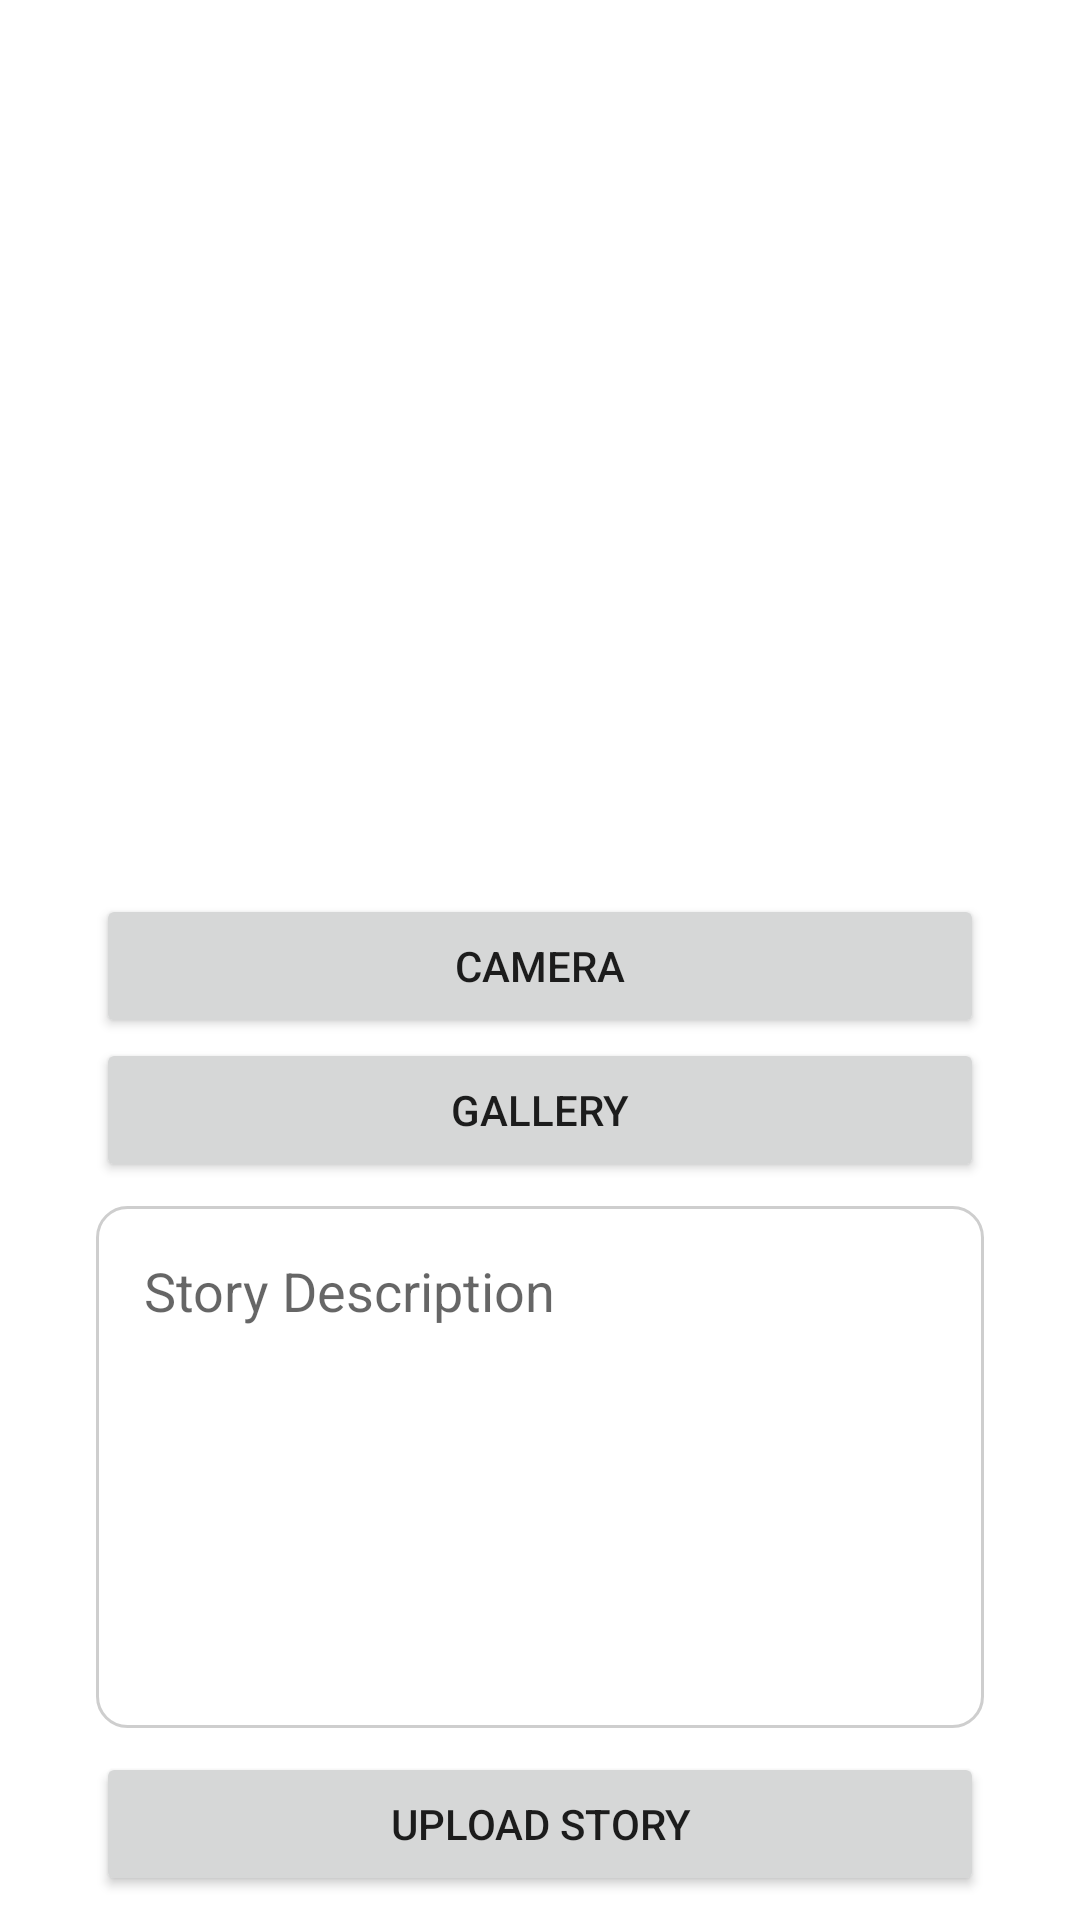

Android layout source for this screen:
<!-- AndroidManifest.xml: application theme Theme.MyStoryApp -->
<!-- res/layout/activity_add_story.xml -->
<?xml version="1.0" encoding="utf-8"?>
<androidx.constraintlayout.widget.ConstraintLayout xmlns:android="http://schemas.android.com/apk/res/android"
    xmlns:app="http://schemas.android.com/apk/res-auto"
    xmlns:tools="http://schemas.android.com/tools"
    android:layout_width="match_parent"
    android:layout_height="match_parent"
    tools:context=".presentation.story.add.AddStoryActivity"
    >

    <ImageView
        android:id="@+id/imgPreview"
        android:layout_width="0dp"
        android:layout_height="250dp"
        android:layout_marginHorizontal="@dimen/dimen_16dp"
        android:layout_marginTop="@dimen/dimen_32dp"
        android:src="@drawable/ic_image"
        app:layout_constraintEnd_toEndOf="parent"
        app:layout_constraintStart_toStartOf="parent"
        app:layout_constraintTop_toTopOf="parent" />

    <Button
        android:id="@+id/btnOpenCamera"
        android:layout_width="match_parent"
        android:layout_height="wrap_content"
        android:layout_marginHorizontal="@dimen/dimen_32dp"
        android:layout_marginTop="@dimen/dimen_16dp"
        android:text="@string/action_camera"
        android:translationZ="0dp"
        app:layout_constraintStart_toStartOf="parent"
        app:layout_constraintTop_toBottomOf="@+id/imgPreview" />

    <Button
        android:id="@+id/btnOpenGallery"
        android:text="@string/action_gallery"
        android:layout_width="match_parent"
        android:layout_height="wrap_content"
        android:layout_marginHorizontal="@dimen/dimen_32dp"
        app:layout_constraintEnd_toEndOf="parent"
        android:translationZ="0dp"
        app:layout_constraintTop_toBottomOf="@id/btnOpenCamera" />

    <EditText
        android:id="@+id/edtStoryDesc"
        android:layout_width="match_parent"
        android:layout_height="0dp"
        android:layout_marginHorizontal="@dimen/dimen_32dp"
        android:layout_marginVertical="@dimen/dimen_8dp"
        android:padding="@dimen/dimen_16dp"
        android:inputType="textMultiLine"
        android:hint="@string/hint_description"
        android:gravity="top|start"
        android:background="@drawable/bg_edit_text"
        app:layout_constraintBottom_toTopOf="@+id/btnUpload"
        app:layout_constraintTop_toBottomOf="@+id/btnOpenGallery" />

    <Button
        android:id="@+id/btnUpload"
        android:layout_width="match_parent"
        android:layout_height="wrap_content"
        android:text="@string/action_upload_story"
        android:layout_marginHorizontal="@dimen/dimen_32dp"
        android:layout_marginBottom="@dimen/dimen_8dp"
        android:translationZ="0dp"
        app:layout_constraintBottom_toBottomOf="parent" />

    <ProgressBar
        android:id="@+id/progress_bar"
        android:layout_width="match_parent"
        android:layout_height="wrap_content"
        android:visibility="invisible"
        android:elevation="@dimen/dimen_4dp"
        app:layout_constraintBottom_toBottomOf="parent"
        app:layout_constraintTop_toTopOf="parent" />

    <View
        android:id="@+id/bg_dim"
        android:layout_width="match_parent"
        android:layout_height="match_parent"
        android:background="@color/darkgrey"
        android:elevation="@dimen/dimen_2dp"
        android:visibility="gone" />

</androidx.constraintlayout.widget.ConstraintLayout>
<!-- resources referenced by this layout -->
<resources>
  <color name="darkgrey">#74000000</color>
  <dimen name="dimen_16dp">16dp</dimen>
  <dimen name="dimen_2dp">2dp</dimen>
  <dimen name="dimen_32dp">32dp</dimen>
  <dimen name="dimen_4dp">4dp</dimen>
  <dimen name="dimen_8dp">8dp</dimen>
  <!-- drawable bg_edit_text (drawable) -->
  <?xml version="1.0" encoding="utf-8"?>
  <shape xmlns:android="http://schemas.android.com/apk/res/android">
  
      <stroke
          android:color="@color/lightgrey"
          android:width="@dimen/dimen_1dp"/>
  
      <corners
          android:radius="@dimen/dimen_10dp"/>
  
  </shape>
  <string name="action_camera">Camera</string>
  <string name="action_gallery">Gallery</string>
  <string name="action_upload_story">Upload Story</string>
  <string name="hint_description">Story Description</string>
  <style name="Theme.MyStoryApp" parent="Theme.MaterialComponents.Light.DarkActionBar">
          
          <item name="colorPrimary">@color/red_1</item>
          <item name="colorPrimaryVariant">@color/red_1</item>
          <item name="colorOnPrimary">@color/white</item>
          
          <item name="colorSecondary">@color/red_2</item>
          <item name="colorSecondaryVariant">@color/teal_700</item>
          <item name="colorOnSecondary">@color/white</item>
          
          <item name="android:statusBarColor" tools:targetApi="l">?attr/colorPrimaryVariant</item>
          
      </style>
  <color name="lightgrey">#CECECE</color>
  <dimen name="dimen_1dp">1dp</dimen>
  <dimen name="dimen_10dp">10dp</dimen>
  <color name="red_1">#6B0016</color>
  <color name="white">#FFFFFFFF</color>
  <color name="red_2">#EE4769</color>
  <color name="teal_700">#FF018786</color>
</resources>
